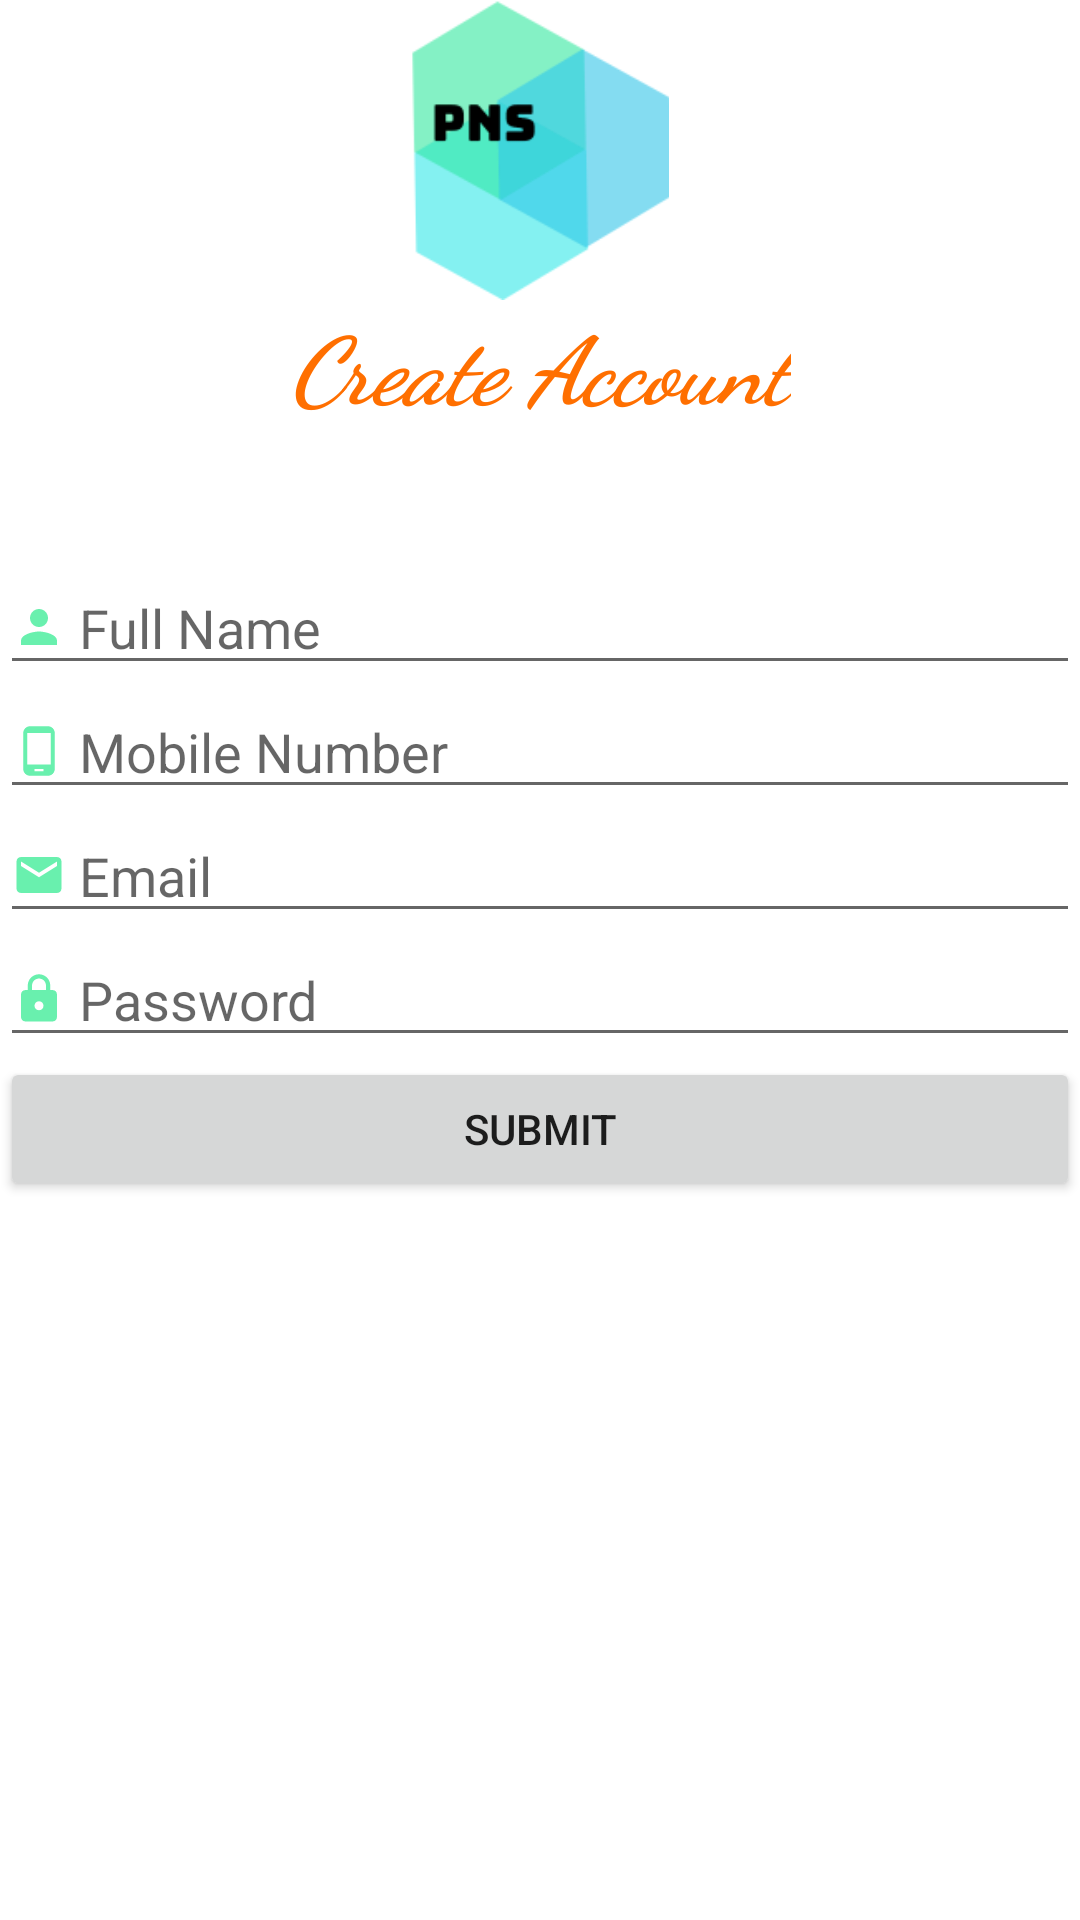

This screen was rendered from an Android layout file. Write that file and the resources it references.
<!-- AndroidManifest.xml: application theme Theme.CHAMPIONS -->
<!-- res/layout/clientsignup.xml -->
<?xml version="1.0" encoding="utf-8"?>
<androidx.constraintlayout.widget.ConstraintLayout xmlns:android="http://schemas.android.com/apk/res/android"
    xmlns:app="http://schemas.android.com/apk/res-auto"
    xmlns:tools="http://schemas.android.com/tools"
    android:layout_width="match_parent"
    android:layout_height="match_parent"
    tools:context=".clientSignup">
    <ImageView
        android:layout_width="wrap_content"
        android:layout_height="100dp"
        android:src="@drawable/pns2"
        android:id="@+id/pns2"
        app:layout_constraintStart_toStartOf="parent"
        app:layout_constraintEnd_toEndOf="parent"
        app:layout_constraintTop_toTopOf="parent"/>
    <TextView
        android:layout_width="wrap_content"
        android:layout_height="wrap_content"
        android:text="Create Account"
        android:textStyle="bold|italic"
        android:fontFamily="cursive"
        android:textSize="31sp"
        android:id="@+id/log_in1"
        android:textColor="#FF6F00"
        app:layout_constraintTop_toBottomOf="@id/pns2"
        app:layout_constraintStart_toStartOf="parent"
        app:layout_constraintEnd_toEndOf="parent"/>

    <EditText
        android:id="@+id/clientName"
        android:layout_width="match_parent"
        android:layout_height="wrap_content"
        android:layout_marginTop="44dp"
        android:drawableStart="@drawable/ic_baseline_person_24"
        android:hint=" Full Name"
        android:inputType="text"
        app:layout_constraintEnd_toEndOf="parent"
        app:layout_constraintHorizontal_bias="0.0"
        app:layout_constraintStart_toStartOf="parent"
        app:layout_constraintTop_toBottomOf="@+id/log_in1" />

    <EditText
        android:id="@+id/clientPhone"
        android:layout_width="match_parent"
        android:layout_height="wrap_content"
        android:hint=" Mobile Number"
        android:drawableStart="@drawable/ic_baseline_phone_android_24"
        android:inputType="number"
        app:layout_constraintTop_toBottomOf="@+id/clientName"
        tools:ignore="TextFields" />
    <EditText
        android:layout_width="match_parent"
        android:layout_height="wrap_content"
        android:hint=" Email"
        android:drawableStart="@drawable/ic_baseline_email_24"
        android:inputType="textEmailAddress"
        android:id="@+id/clientEmail"
        app:layout_constraintTop_toBottomOf="@id/clientPhone"/>

    <EditText
        android:id="@+id/clientPassword"
        android:layout_width="match_parent"
        android:layout_height="wrap_content"
        android:hint=" Password"
        android:drawableStart="@drawable/ic_baseline_lock_24"
        android:inputType="textPassword"
        app:layout_constraintEnd_toEndOf="parent"
        app:layout_constraintStart_toStartOf="parent"
        app:layout_constraintTop_toBottomOf="@+id/clientEmail" />

    <Button
        android:id="@+id/clientSignup"
        android:layout_width="match_parent"
        android:layout_height="wrap_content"
        android:text="submit"
        app:layout_constraintEnd_toEndOf="parent"
        app:layout_constraintStart_toStartOf="parent"
        app:layout_constraintTop_toBottomOf="@+id/clientPassword" />

</androidx.constraintlayout.widget.ConstraintLayout>
<!-- resources referenced by this layout -->
<resources>
  <!-- drawable ic_baseline_email_24 (drawable) -->
  <vector android:height="18dp" android:tint="#69F0AE"
      android:viewportHeight="24" android:viewportWidth="24"
      android:width="18dp" xmlns:android="http://schemas.android.com/apk/res/android">
      <path android:fillColor="@android:color/white" android:pathData="M20,4L4,4c-1.1,0 -1.99,0.9 -1.99,2L2,18c0,1.1 0.9,2 2,2h16c1.1,0 2,-0.9 2,-2L22,6c0,-1.1 -0.9,-2 -2,-2zM20,8l-8,5 -8,-5L4,6l8,5 8,-5v2z"/>
  </vector>
  <!-- drawable ic_baseline_lock_24 (drawable) -->
  <vector android:height="18dp" android:tint="#69F0AE"
      android:viewportHeight="24" android:viewportWidth="24"
      android:width="18dp" xmlns:android="http://schemas.android.com/apk/res/android">
      <path android:fillColor="@android:color/white" android:pathData="M18,8h-1L17,6c0,-2.76 -2.24,-5 -5,-5S7,3.24 7,6v2L6,8c-1.1,0 -2,0.9 -2,2v10c0,1.1 0.9,2 2,2h12c1.1,0 2,-0.9 2,-2L20,10c0,-1.1 -0.9,-2 -2,-2zM12,17c-1.1,0 -2,-0.9 -2,-2s0.9,-2 2,-2 2,0.9 2,2 -0.9,2 -2,2zM15.1,8L8.9,8L8.9,6c0,-1.71 1.39,-3.1 3.1,-3.1 1.71,0 3.1,1.39 3.1,3.1v2z"/>
  </vector>
  <!-- drawable ic_baseline_person_24 (drawable) -->
  <vector android:height="18dp" android:tint="#69F0AE"
      android:viewportHeight="24" android:viewportWidth="24"
      android:width="18dp" xmlns:android="http://schemas.android.com/apk/res/android">
      <path android:fillColor="@android:color/white" android:pathData="M12,12c2.21,0 4,-1.79 4,-4s-1.79,-4 -4,-4 -4,1.79 -4,4 1.79,4 4,4zM12,14c-2.67,0 -8,1.34 -8,4v2h16v-2c0,-2.66 -5.33,-4 -8,-4z"/>
  </vector>
  <!-- drawable ic_baseline_phone_android_24 (drawable) -->
  <vector android:height="18dp" android:tint="#69F0AE"
      android:viewportHeight="24" android:viewportWidth="24"
      android:width="18dp" xmlns:android="http://schemas.android.com/apk/res/android">
      <path android:fillColor="@android:color/white" android:pathData="M16,1L8,1C6.34,1 5,2.34 5,4v16c0,1.66 1.34,3 3,3h8c1.66,0 3,-1.34 3,-3L19,4c0,-1.66 -1.34,-3 -3,-3zM14,21h-4v-1h4v1zM17.25,18L6.75,18L6.75,4h10.5v14z"/>
  </vector>
  <!-- drawable pns2: png bitmap (drawable, 7338 bytes) -->
  <style name="Theme.CHAMPIONS" parent="Theme.MaterialComponents.DayNight.DarkActionBar">
          
          <item name="colorPrimary">#FF6F00</item>
          <item name="colorPrimaryVariant">@color/purple_700</item>
          <item name="colorOnPrimary">@color/white</item>
          
          <item name="colorSecondary">@color/teal_200</item>
          <item name="colorSecondaryVariant">@color/teal_700</item>
          <item name="colorOnSecondary">@color/black</item>
          
          <item name="android:statusBarColor" tools:targetApi="l">?attr/colorPrimaryVariant</item>
          
      </style>
  <!-- not gathered from this repository: default colours our renderer supplied (Android Studio template values) -->
  <color name="purple_700">#FF3700B3</color>
  <color name="teal_200">#FF03DAC5</color>
  <color name="teal_700">#FF018786</color>
  <color name="black">#FF000000</color>
  <color name="white">#FFFFFFFF</color>
</resources>
